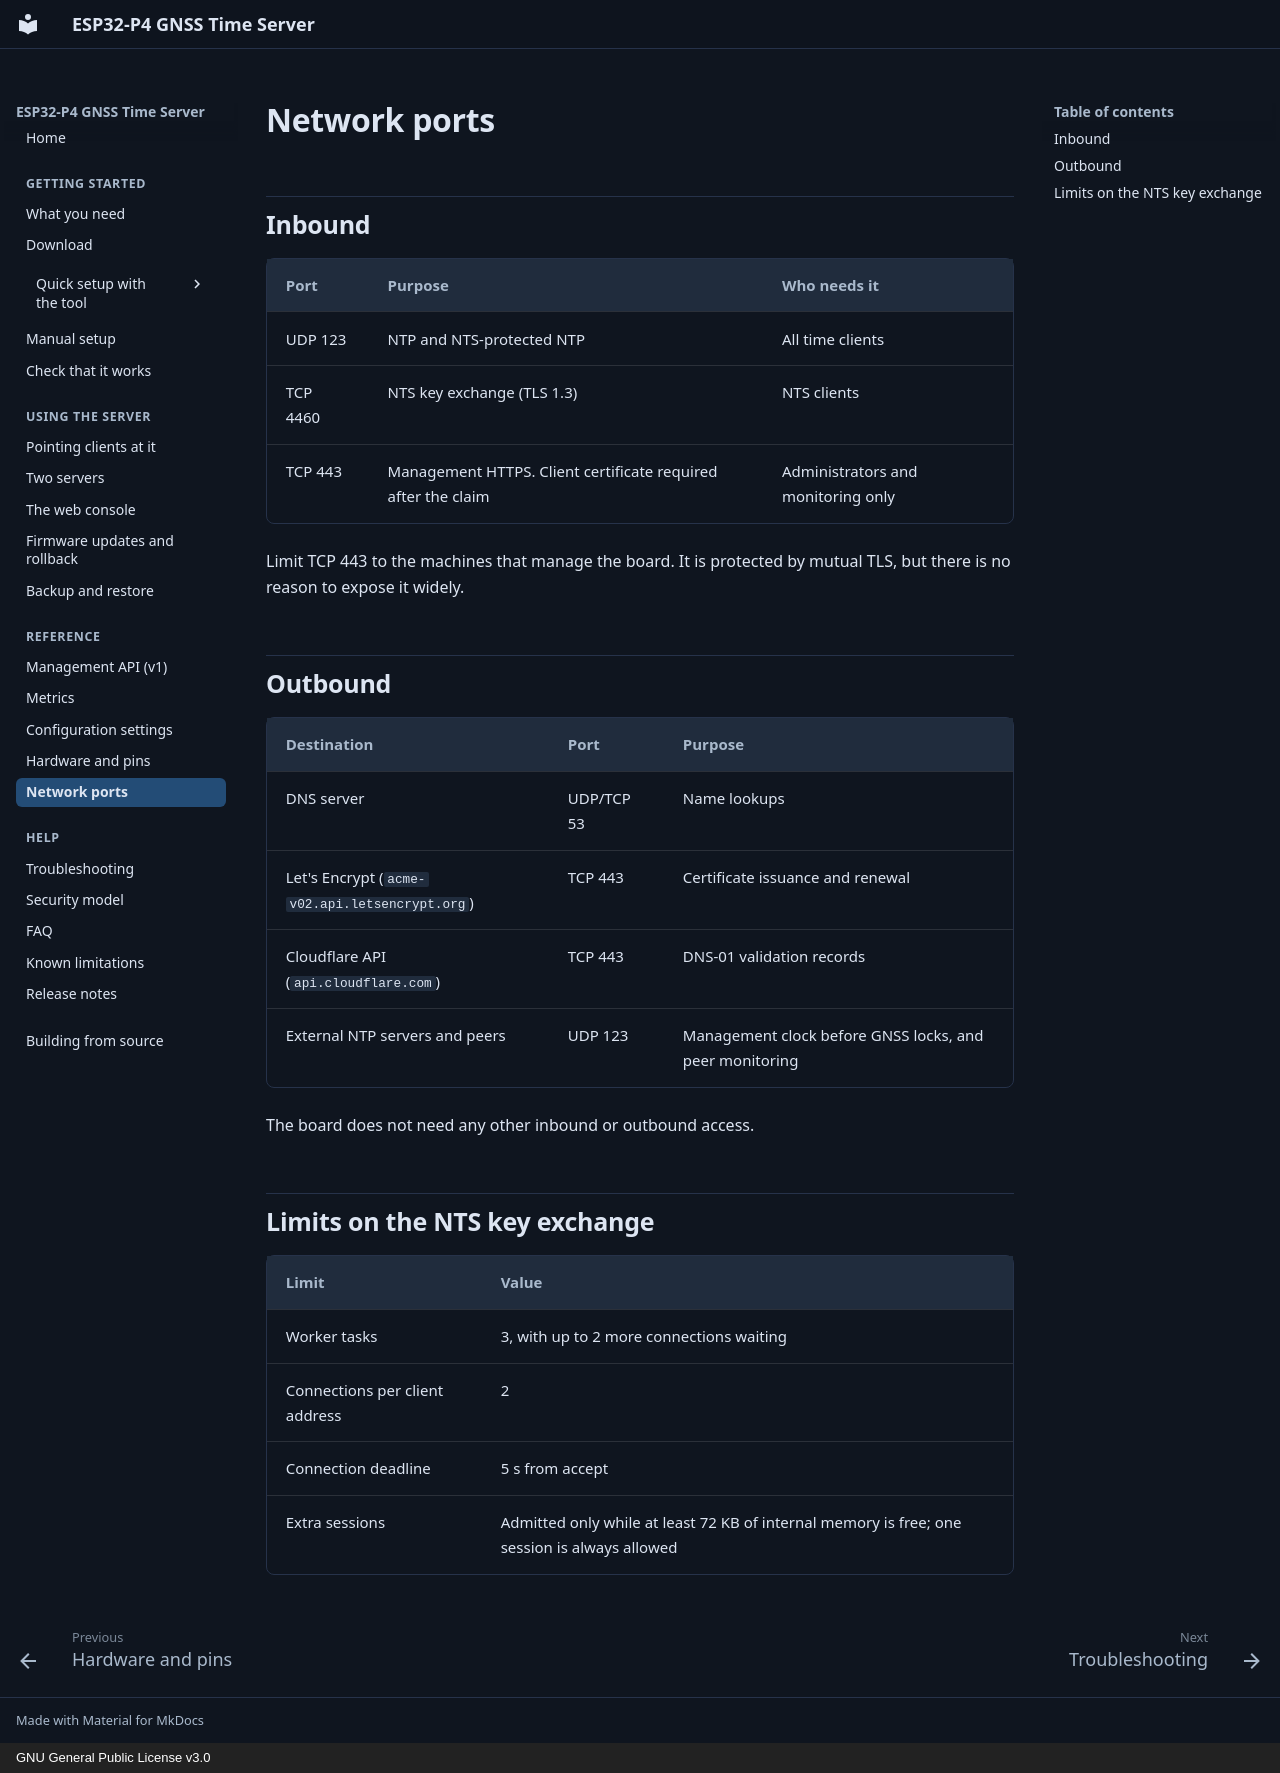

repository: optimusprime-nn/esp32p4_nts_time_server · page: reference/ports/index.html · generator: mkdocs · copyright: GNU General Public License v3.0

# Network ports

## Inbound

| Port | Purpose | Who needs it |
|---|---|---|
| UDP 123 | NTP and NTS-protected NTP | All time clients |
| TCP 4460 | NTS key exchange (TLS 1.3) | NTS clients |
| TCP 443 | Management HTTPS. Client certificate required after the claim | Administrators and monitoring only |

Limit TCP 443 to the machines that manage the board. It is protected by mutual
TLS, but there is no reason to expose it widely.

## Outbound

| Destination | Port | Purpose |
|---|---|---|
| DNS server | UDP/TCP 53 | Name lookups |
| Let's Encrypt (`acme-v02.api.letsencrypt.org`) | TCP 443 | Certificate issuance and renewal |
| Cloudflare API (`api.cloudflare.com`) | TCP 443 | DNS-01 validation records |
| External NTP servers and peers | UDP 123 | Management clock before GNSS locks, and peer monitoring |

The board does not need any other inbound or outbound access.

## Limits on the NTS key exchange

| Limit | Value |
|---|---|
| Worker tasks | 3, with up to 2 more connections waiting |
| Connections per client address | 2 |
| Connection deadline | 5 s from accept |
| Extra sessions | Admitted only while at least 72 KB of internal memory is free; one session is always allowed |
